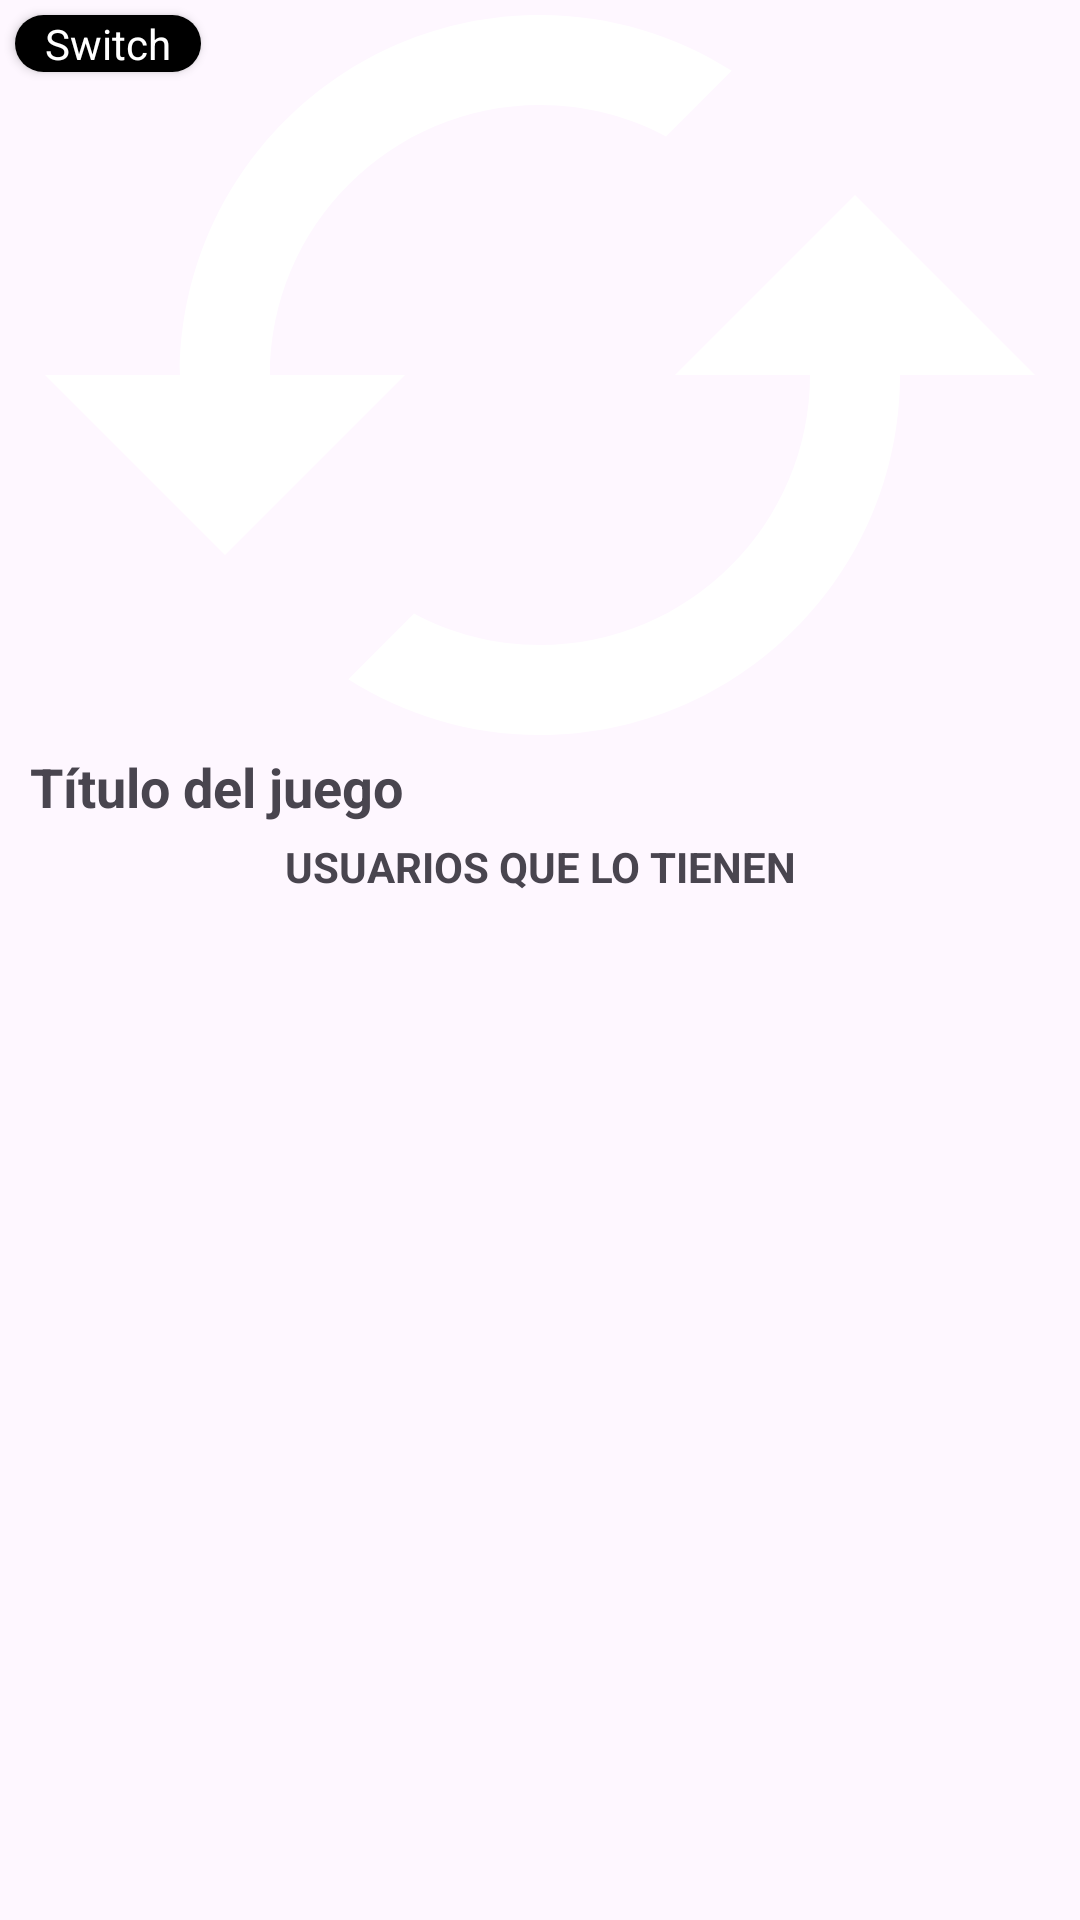

The Android layout XML behind this screen, and the referenced resources:
<!-- AndroidManifest.xml: application theme Theme.GameExchanger -->
<!-- res/layout/activity_detail.xml -->
<?xml version="1.0" encoding="utf-8"?>
<androidx.constraintlayout.widget.ConstraintLayout xmlns:android="http://schemas.android.com/apk/res/android"
    xmlns:app="http://schemas.android.com/apk/res-auto"
    xmlns:tools="http://schemas.android.com/tools"
    android:id="@+id/main"
    android:layout_width="match_parent"
    android:layout_height="match_parent"
    tools:context=".activities.DetailActivity">


    <ImageView
        android:id="@+id/imageDetail"
        android:scaleType="centerCrop"
        android:layout_width="0dp"
        android:layout_height="250dp"
        app:layout_constraintEnd_toEndOf="parent"
        app:layout_constraintStart_toStartOf="parent"
        app:layout_constraintTop_toTopOf="parent"
        app:srcCompat="@drawable/ic_exchanges" />

    <androidx.cardview.widget.CardView
        android:id="@+id/cardView"
        android:layout_width="0dp"
        android:layout_height="wrap_content"
        android:layout_marginStart="5dp"
        android:layout_marginTop="5dp"
        app:cardCornerRadius="10dp"
        app:layout_constraintStart_toStartOf="parent"
        app:layout_constraintTop_toTopOf="parent">

        <TextView
            android:id="@+id/tvGameSystem"
            android:layout_width="wrap_content"
            android:layout_height="wrap_content"
            android:background="@color/black"
            android:paddingLeft="10dp"
            android:paddingRight="10dp"
            android:text="Switch"
            android:textColor="@color/white"
            app:cardCornerRadius="10dp" />
    </androidx.cardview.widget.CardView>

    <TextView
        android:id="@+id/tvTitleDetail"
        android:layout_width="0dp"
        android:layout_height="wrap_content"
        android:layout_marginStart="10dp"
        android:layout_marginEnd="10dp"
        android:textStyle="bold"
        android:text="Título del juego"
        android:textSize="18dp"
        app:layout_constraintEnd_toEndOf="parent"
        app:layout_constraintStart_toStartOf="parent"
        app:layout_constraintTop_toBottomOf="@+id/imageDetail" />

    <androidx.recyclerview.widget.RecyclerView
        android:id="@+id/userRecycler"
        android:layout_width="0dp"
        android:layout_height="0dp"
        android:layout_marginStart="10dp"
        android:layout_marginTop="5dp"
        android:layout_marginEnd="10dp"
        android:layout_marginBottom="65dp"
        app:layout_constraintBottom_toBottomOf="parent"
        app:layout_constraintEnd_toEndOf="parent"
        app:layout_constraintStart_toStartOf="parent"
        app:layout_constraintTop_toBottomOf="@+id/textView4" />

    <TextView
        android:id="@+id/textView4"
        android:layout_width="0dp"
        android:layout_height="wrap_content"
        android:layout_marginStart="10dp"
        android:layout_marginTop="5dp"
        android:layout_marginEnd="10dp"
        android:textStyle="bold"
        android:text="USUARIOS QUE LO TIENEN"
        android:gravity="center"
        app:layout_constraintEnd_toEndOf="parent"
        app:layout_constraintStart_toStartOf="parent"
        app:layout_constraintTop_toBottomOf="@+id/tvTitleDetail" />
</androidx.constraintlayout.widget.ConstraintLayout>
<!-- resources referenced by this layout -->
<resources>
  <color name="black">#FF000000</color>
  <color name="white">#FFFFFFFF</color>
  <!-- drawable ic_exchanges (drawable) -->
  <vector xmlns:android="http://schemas.android.com/apk/res/android" android:height="40dp" android:tint="#FFFFFF" android:viewportHeight="24" android:viewportWidth="24" android:width="40dp">
        
      <path android:fillColor="@android:color/white" android:pathData="M19,8l-4,4h3c0,3.31 -2.69,6 -6,6 -1.01,0 -1.97,-0.25 -2.8,-0.7l-1.46,1.46C8.97,19.54 10.43,20 12,20c4.42,0 8,-3.58 8,-8h3l-4,-4zM6,12c0,-3.31 2.69,-6 6,-6 1.01,0 1.97,0.25 2.8,0.7l1.46,-1.46C15.03,4.46 13.57,4 12,4c-4.42,0 -8,3.58 -8,8H1l4,4 4,-4H6z"/>
      
  </vector>
  <style name="Theme.GameExchanger" parent="Base.Theme.GameExchanger" />
  <style name="Base.Theme.GameExchanger" parent="Theme.Material3.DayNight.NoActionBar">
          
          
      </style>
</resources>
